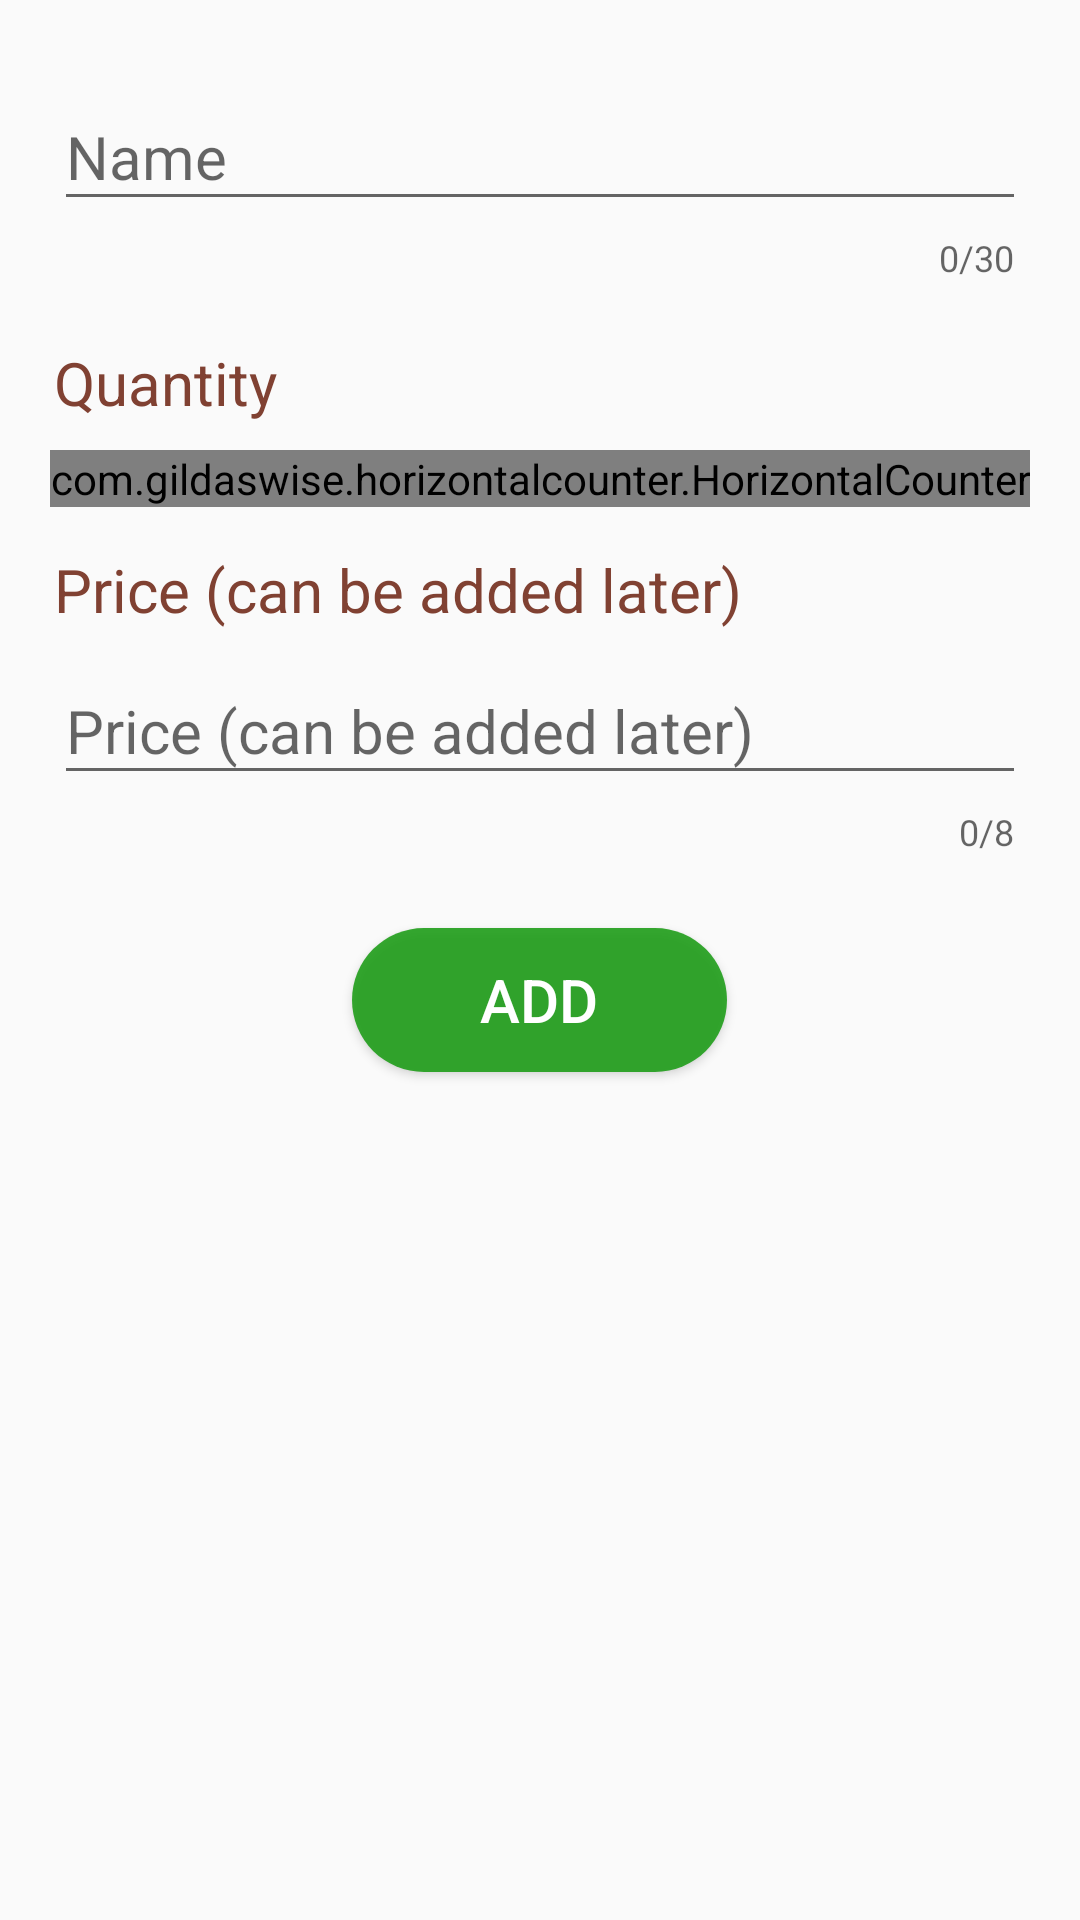

Android layout source for this screen:
<!-- AndroidManifest.xml: application theme AppTheme -->
<!-- res/layout/activity_add_new_shop_list_item.xml -->
<?xml version="1.0" encoding="utf-8"?>
<android.support.constraint.ConstraintLayout xmlns:android="http://schemas.android.com/apk/res/android"
    xmlns:app="http://schemas.android.com/apk/res-auto"
    xmlns:tools="http://schemas.android.com/tools"
    android:layout_width="match_parent"
    android:layout_height="match_parent"
    tools:context=".activities.AddNewShopListItemActivity">

    <LinearLayout
        android:layout_width="match_parent"
        android:layout_height="wrap_content"
        android:layout_marginBottom="8dp"
        android:layout_marginEnd="8dp"
        android:layout_marginStart="8dp"
        android:layout_marginTop="8dp"
        android:orientation="vertical"
        app:layout_constraintBottom_toBottomOf="parent"
        app:layout_constraintEnd_toEndOf="parent"
        app:layout_constraintHorizontal_bias="0.0"
        app:layout_constraintStart_toStartOf="parent"
        app:layout_constraintTop_toTopOf="parent"
        app:layout_constraintVertical_bias="0.04">

        <android.support.design.widget.TextInputLayout
            android:id="@+id/shopitemnamelayout"
            android:layout_width="match_parent"
            android:layout_height="wrap_content"
            android:layout_marginBottom="8dp"
            android:layout_marginEnd="10dp"
            android:layout_marginStart="10dp"
            app:counterEnabled="true"
            app:counterMaxLength="30"
            app:errorEnabled="true"
            app:errorTextAppearance="@style/error_appearance"
            app:layout_constraintEnd_toEndOf="parent"
            app:layout_constraintStart_toStartOf="parent"
            app:layout_constraintTop_toTopOf="parent">

            <EditText
                android:id="@+id/shopnameinput"
                android:layout_width="match_parent"
                android:layout_height="wrap_content"
                android:hint="@string/namenewitemtopacklabel"
                android:inputType="textCapSentences"
                android:singleLine="true"
                android:textSize="20sp" />

        </android.support.design.widget.TextInputLayout>

        <TextView
            android:id="@+id/quantityshopitemtextview"
            android:layout_width="wrap_content"
            android:layout_height="wrap_content"
            android:layout_marginStart="10dp"
            android:layout_marginTop="8dp"
            android:text="@string/quantitylabel"
            android:textColor="@color/colorPrimary"
            android:textSize="20sp"
            app:layout_constraintEnd_toEndOf="parent"
            app:layout_constraintHorizontal_bias="0.06"
            app:layout_constraintStart_toStartOf="parent"
            app:layout_constraintTop_toBottomOf="@+id/shopitemnamelayout" />

        <RelativeLayout
            android:layout_width="match_parent"
            android:layout_height="match_parent">

        <com.gildaswise.horizontalcounter.HorizontalCounter
            android:id="@+id/counterShopitem"
            android:layout_width="wrap_content"
            android:layout_height="wrap_content"
            android:layout_marginBottom="8dp"
            android:layout_marginTop="10dp"
            app:displayAsInteger="true"
            app:initialValue="1"
            android:layout_centerInParent="true"
            app:maxValue="100"
            app:minValue="1"
            app:minusButtonColor="#804132"
            app:minusIcon="@drawable/lessicon"
            app:plusButtonColor="#804132"
            app:plusIcon="@drawable/addicon"
            app:stepValue="1"
            app:textColor="#000000"
            app:textSize="7sp" />
        </RelativeLayout>

        <TextView
            android:id="@+id/priceShopitemtextview"
            android:layout_width="wrap_content"
            android:layout_height="wrap_content"
            android:layout_marginStart="10dp"
            android:layout_marginTop="5dp"
            android:text="@string/pricetextviewlabel"
            android:textColor="@color/colorPrimary"
            android:textSize="20sp"
            app:layout_constraintEnd_toEndOf="parent"
            app:layout_constraintHorizontal_bias="0.055"
            app:layout_constraintStart_toStartOf="parent"
            app:layout_constraintTop_toBottomOf="@+id/quantityshopitemtextview" />

        <android.support.design.widget.TextInputLayout
            android:id="@+id/shopitempricelayout"
            android:layout_width="match_parent"
            android:layout_height="wrap_content"
            android:layout_marginEnd="10dp"
            android:layout_marginStart="10dp"
            app:counterEnabled="true"
            app:counterMaxLength="8"
            app:errorEnabled="true"
            app:errorTextAppearance="@style/error_appearance"
            app:layout_constraintEnd_toEndOf="parent"
            app:layout_constraintStart_toStartOf="parent"
            app:layout_constraintTop_toTopOf="parent">

            <EditText
                android:id="@+id/priceshopiteminput"
                android:layout_width="match_parent"
                android:layout_height="wrap_content"
                android:hint="@string/pricetextviewlabel"
                android:inputType="numberDecimal"
                android:singleLine="true"
                android:textSize="20sp" />
        </android.support.design.widget.TextInputLayout>

        <RelativeLayout
            android:layout_width="match_parent"
            android:layout_height="match_parent">

            <Button
                android:id="@+id/buttonAddShopItem"
                android:layout_width="125dp"
                android:layout_height="wrap_content"
                android:layout_centerInParent="true"
                android:layout_marginTop="40dp"
                android:background="@drawable/buttonsubmit"
                android:text="@string/addbuttonlabel"
                android:textColor="@color/white"
                android:textSize="20dp" />
        </RelativeLayout>



    </LinearLayout>

</android.support.constraint.ConstraintLayout>
<!-- resources referenced by this layout -->
<resources>
  <color name="colorPrimary">#804132</color>
  <color name="white">#FFFFFF</color>
  <!-- drawable addicon: png bitmap (drawable, 689 bytes) -->
  <!-- drawable buttonsubmit (drawable) -->
  <?xml version="1.0" encoding="utf-8"?>
  <selector
      xmlns:android="http://schemas.android.com/apk/res/android">
      <item android:state_pressed="true">
          <shape>
              <solid android:color="#2a9c13" />
              <corners android:radius="85dp" />
          </shape>
  
      </item>
      <item android:state_enabled="true">
          <shape>
              <solid android:color="#e01b9c15" />
              <corners android:radius="85dp" />
          </shape>
  
      </item>
      <item android:state_enabled="false">
          <shape>
              <solid android:color="#e06f7169" />
              <corners android:radius="85dp" />
          </shape>
  
      </item>
  
  </selector>
  <!-- drawable lessicon: png bitmap (drawable, 669 bytes) -->
  <string name="addbuttonlabel">Add</string>
  <string name="namenewitemtopacklabel">Name</string>
  <string name="pricetextviewlabel">Price (can be added later)</string>
  <string name="quantitylabel">Quantity</string>
  <style name="error_appearance" parent="@android:style/TextAppearance">
          <item name="android:textColor">#ca0909</item>
          <item name="android:textSize">15dp</item>
      </style>
  <style name="AppTheme" parent="Theme.AppCompat.Light.DarkActionBar">
          
          <item name="colorPrimary">@color/colorPrimaryDark</item>
          <item name="colorPrimaryDark">@color/colorPrimaryDark</item>
          <item name="colorAccent">@color/colorAccent</item>
      </style>
  <color name="colorPrimaryDark">#804132</color>
  <color name="colorAccent">#FF4081</color>
</resources>
